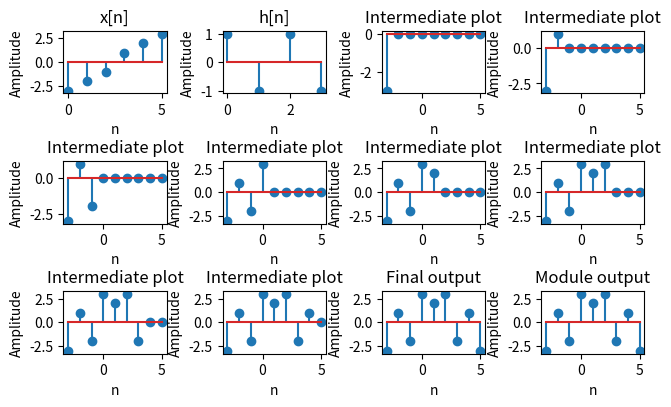

The matplotlib source for this figure:
# -*- coding: utf-8 -*-
"""
Created on Tue Feb 13 10:48:21 2024

@author: cb.en.u4ece22151
"""

import numpy as np
import matplotlib.pyplot as plt

plt.subplot(4,4,1)
t1=np.arange(-3,3)
x=[-3,-2,-1,1,2,3]
plt.stem(x)
plt.title("x[n]")
plt.ylabel("Amplitude")
plt.xlabel("n")

plt.subplot(4,4,2)
t=np.arange(0,4)
h=[1,-1,1,-1]
plt.stem(t,h)
plt.title("h[n]")
plt.ylabel("Amplitude")
plt.xlabel("n")


def conv(x,h):
    N=len(x)
    M=len(h)
    y=np.zeros(N+M-1)
    for n in range(N+M-1):
        for k in range(max(0,n-M+1),min(n+1,N)):
            y[n]+=x[k]*h[n-k]
        plt.subplot(4,4,n+3)
        plt.title("Intermediate plot")
        plt.ylabel("Amplitude")
        plt.xlabel("n")
        plt.stem(t,y)
        if n==8:
            plt.subplot(4,4,11)
            plt.title("Final output")

t=np.arange(-3,6)
conv(x,h)

plt.subplot(4,4,12)
con=np.convolve(x,h)
plt.title("Module output")
plt.ylabel("Amplitude")
plt.xlabel("n")
plt.stem(t,con)
plt.tight_layout(pad=0.2)


    
